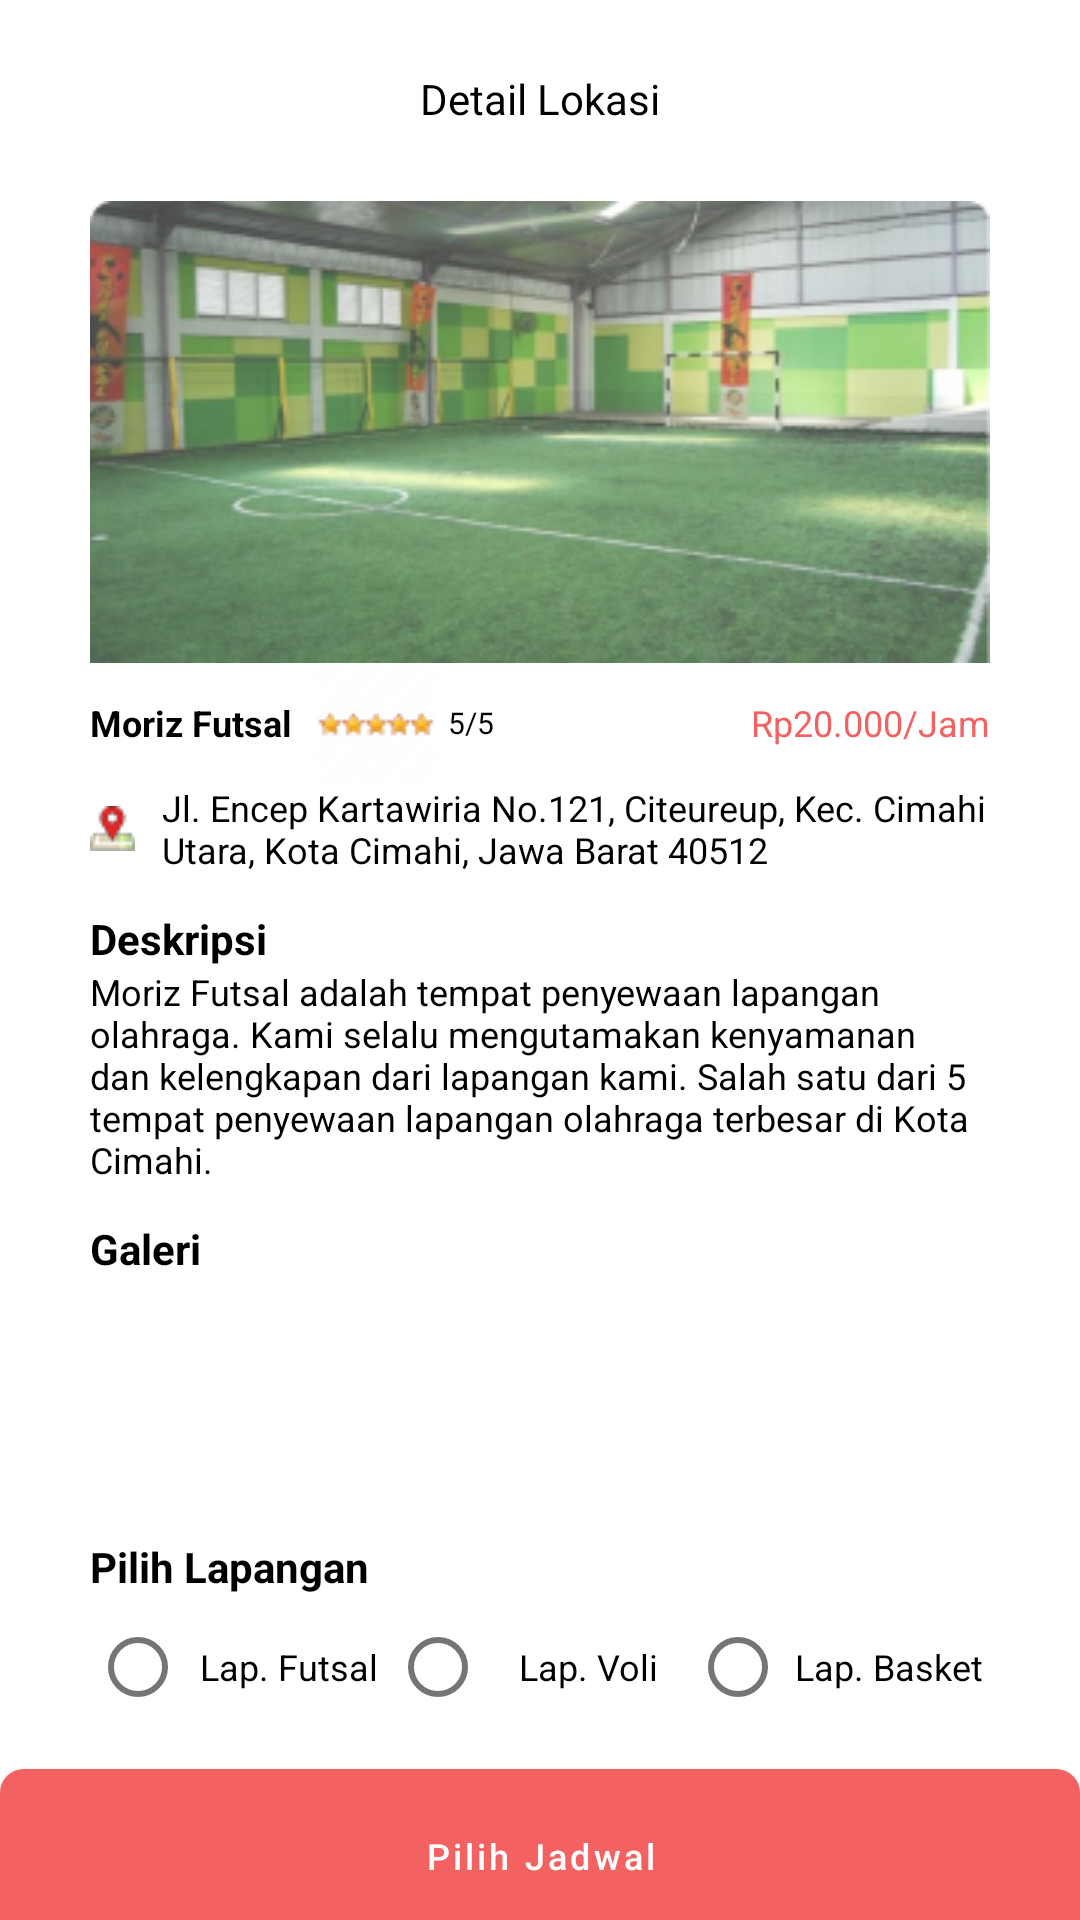

The Android layout XML behind this screen, and the referenced resources:
<!-- AndroidManifest.xml: application theme Theme.RentSport -->
<!-- res/layout/activity_detail_place.xml -->
<?xml version="1.0" encoding="utf-8"?>
<RelativeLayout xmlns:android="http://schemas.android.com/apk/res/android"
    xmlns:app="http://schemas.android.com/apk/res-auto"
    xmlns:tools="http://schemas.android.com/tools"
    android:layout_width="match_parent"
    android:layout_height="match_parent"
    android:orientation="vertical"
    tools:context=".ui.home.DetailPlaceActivity">
    <LinearLayout
        android:layout_width="match_parent"
        android:layout_height="wrap_content"
        android:orientation="vertical">

        <RelativeLayout
            android:layout_width="match_parent"
            android:layout_height="wrap_content"
            android:layout_marginStart="14dp"
            android:layout_marginTop="13dp"
            android:layout_marginEnd="14dp">
            <com.google.android.material.card.MaterialCardView
                android:id="@+id/btn_back"
                android:layout_width="wrap_content"
                android:layout_height="wrap_content"
                app:cardElevation="0dp">

                <ImageView
                    android:layout_width="40dp"
                    android:layout_height="40dp"
                    android:src="@drawable/ic_back" />
            </com.google.android.material.card.MaterialCardView>


            <TextView
                android:layout_width="wrap_content"
                android:layout_height="wrap_content"
                android:layout_centerInParent="true"
                android:text="Detail Lokasi" />
        </RelativeLayout>

        <LinearLayout
            android:layout_width="match_parent"
            android:layout_height="wrap_content"
            android:orientation="vertical"
            android:paddingTop="14dp"
            android:paddingStart="30dp"
            android:paddingEnd="30dp"
            android:paddingBottom="9dp">

            <ImageView
                android:id="@+id/iv_image"
                android:scaleType="fitXY"
                android:layout_width="match_parent"
                android:layout_height="154dp"
                android:src="@drawable/img_dummy" />

            <RelativeLayout
                android:layout_width="match_parent"
                android:layout_height="wrap_content"
                android:orientation="horizontal">

                <TextView
                    android:id="@+id/tv_nama_rekomendasi"
                    android:layout_width="wrap_content"
                    android:layout_height="wrap_content"
                    android:layout_centerVertical="true"
                    android:layout_gravity="center"
                    android:text="Moriz Futsal"
                    android:textSize="12sp"
                    android:textStyle="bold" />

                <ImageView
                    android:id="@+id/iv_rating_reko"
                    android:layout_width="wrap_content"
                    android:layout_height="wrap_content"
                    android:layout_marginStart="8dp"
                    android:layout_toEndOf="@id/tv_nama_rekomendasi"
                    android:src="@drawable/ic_5_stars" />

                <TextView
                    android:id="@+id/tv_rating_reko"
                    android:layout_width="wrap_content"
                    android:layout_height="wrap_content"
                    android:layout_centerVertical="true"
                    android:layout_gravity="center"
                    android:layout_marginStart="4dp"
                    android:layout_toEndOf="@id/iv_rating_reko"
                    android:text="5/5"
                    android:textSize="10sp"
                    tools:ignore="SmallSp" />

                <TextView
                    android:id="@+id/tv_harga_reko"
                    android:layout_width="wrap_content"
                    android:layout_height="wrap_content"
                    android:layout_alignParentEnd="true"
                    android:layout_centerVertical="true"
                    android:text="Rp20.000/Jam"
                    android:textColor="@color/colorPrimary"
                    android:textSize="12sp" />
            </RelativeLayout>

            <TextView
                android:id="@+id/tv_alamat"
                android:layout_width="wrap_content"
                android:layout_height="wrap_content"
                android:drawablePadding="9dp"
                android:gravity="center_vertical"
                android:minLines="2"
                android:text="Jl. Encep Kartawiria No.121, Citeureup, Kec. Cimahi Utara, Kota Cimahi, Jawa Barat 40512"
                android:textSize="12sp"
                app:drawableStartCompat="@drawable/ic_location2" />

            <TextView
                android:layout_marginTop="12dp"
                android:layout_width="wrap_content"
                android:layout_height="wrap_content"
                android:textStyle="bold"
                android:text="Deskripsi"/>

            <TextView
                android:id="@+id/tv_deskripsi"
                android:layout_width="wrap_content"
                android:layout_height="wrap_content"
                android:textSize="12sp"
                android:text="Moriz Futsal adalah tempat penyewaan lapangan olahraga. Kami selalu mengutamakan kenyamanan dan kelengkapan dari lapangan kami. Salah satu dari 5 tempat penyewaan lapangan olahraga terbesar di Kota Cimahi."/>


            <TextView
                android:layout_marginTop="12dp"
                android:layout_width="wrap_content"
                android:layout_height="wrap_content"
                android:textStyle="bold"
                android:text="Galeri"/>

            <androidx.recyclerview.widget.RecyclerView
                android:layout_width="match_parent"
                android:layout_height="75dp"
                android:paddingStart="13dp"
                android:paddingEnd="13dp"
                android:clipToPadding="false">

            </androidx.recyclerview.widget.RecyclerView>

            <TextView
                android:layout_marginTop="12dp"
                android:layout_width="wrap_content"
                android:layout_height="wrap_content"
                android:textStyle="bold"
                android:text="Pilih Lapangan"/>
            <RadioGroup
                android:id="@+id/rg_lapang"
                android:layout_width="match_parent"
                android:layout_height="wrap_content"
                android:weightSum="3"
                android:layout_marginBottom="12dp"
                android:orientation="horizontal">
                <com.google.android.material.radiobutton.MaterialRadioButton
                    android:id="@+id/rb_futsal"
                    android:layout_width="0dp"
                    android:layout_weight="1"
                    android:gravity="center"
                    android:layout_height="wrap_content"
                    android:textSize="12sp"
                    android:text="Lap. Futsal"/>
                <com.google.android.material.radiobutton.MaterialRadioButton
                    android:id="@+id/rb_voli"
                    android:layout_width="0dp"
                    android:layout_weight="1"
                    android:layout_height="wrap_content"
                    android:textSize="12sp"
                    android:gravity="center"
                    android:text="Lap. Voli"/>
                <com.google.android.material.radiobutton.MaterialRadioButton
                    android:id="@+id/rb_basket"
                    android:layout_width="0dp"
                    android:layout_weight="1"
                    android:layout_height="wrap_content"
                    android:textSize="12sp"
                    android:gravity="center"
                    android:text="Lap. Basket"/>
            </RadioGroup>




            
            
            
            
            
            
            

            
            
            
            
            
            
            

            
            
            
            
            
            
            

            
            
            
            
            
            
            
            
        </LinearLayout>
    </LinearLayout>

    <com.google.android.material.button.MaterialButton
        android:id="@+id/btn_pilih_jadwal"
        android:layout_width="match_parent"
        android:layout_height="58dp"
        android:text="Pilih Jadwal"
        android:textSize="12sp"
        android:insetTop="0dp"
        app:cornerRadius="8dp"
        android:layout_marginBottom="-8dp"
        android:gravity="center"
        android:layout_alignParentBottom="true"
        android:insetBottom="0dp"
        android:textAllCaps="false"
        />
</RelativeLayout>
<!-- resources referenced by this layout -->
<resources>
  <color name="colorPrimary">#F36161</color>
  <!-- drawable ic_5_stars: png bitmap (drawable, 1293 bytes) -->
  <!-- drawable ic_location2: png bitmap (drawable, 691 bytes) -->
  <!-- drawable img_dummy: png bitmap (drawable, 91441 bytes) -->
  <style name="Theme.RentSport" parent="Theme.MaterialComponents.Light.NoActionBar">
          
          <item name="colorPrimary">@color/colorPrimary</item>
          <item name="colorPrimaryVariant">@color/colorPrimary</item>
          <item name="colorOnPrimary">@color/white</item>
          
          <item name="colorSecondary">@color/colorPrimary</item>
          <item name="colorSecondaryVariant">@color/colorPrimary</item>
          <item name="colorOnSecondary">@color/black</item>
          
          <item name="android:statusBarColor">?attr/colorPrimaryVariant</item>
          
          <item name="android:textColor">@color/black</item>
      </style>
  <color name="white">#FFFFFFFF</color>
  <color name="black">#FF000000</color>
</resources>
